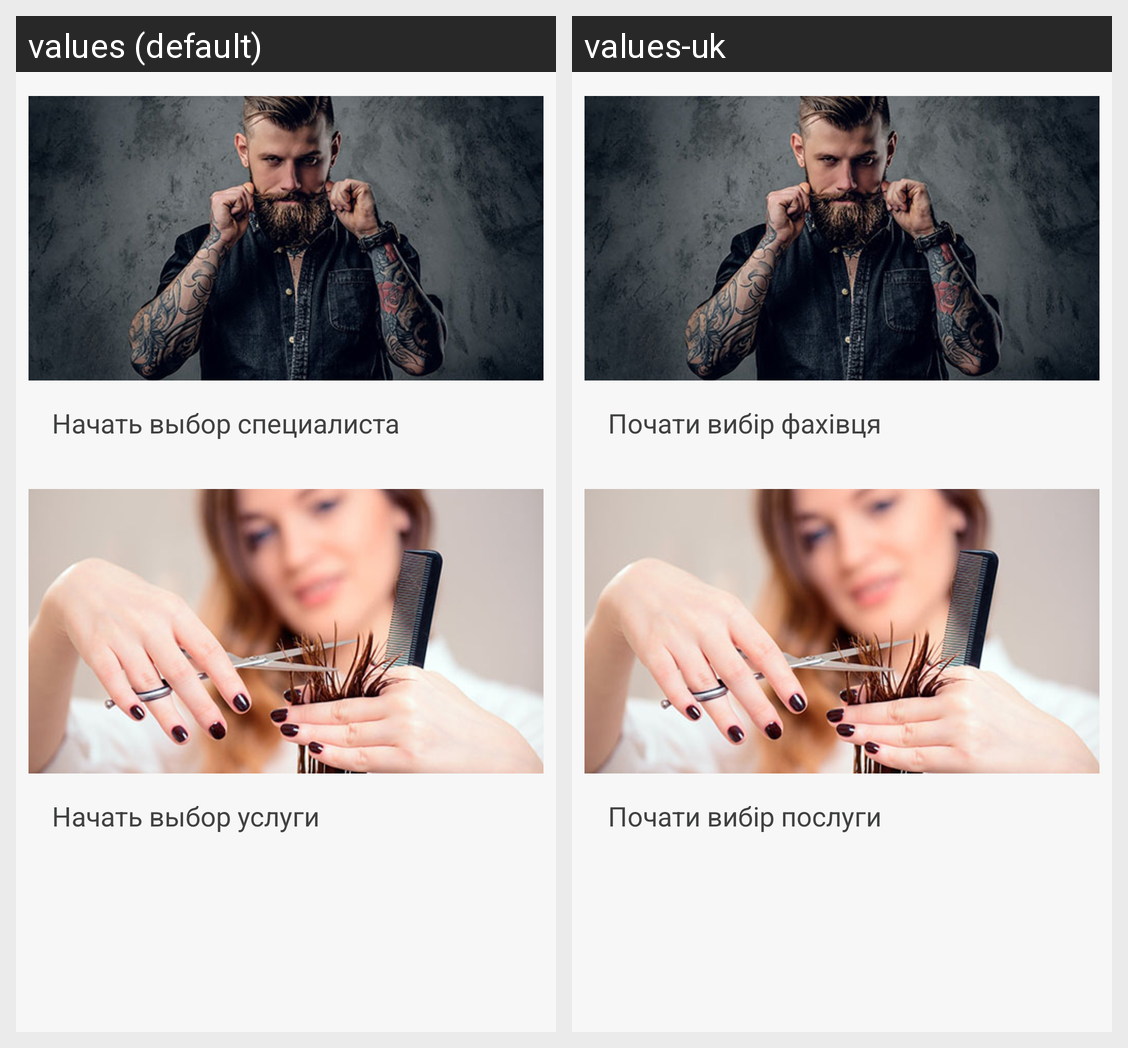

For this localized Android screen grid, give each drawn string resource with its value in every locale shown.
Android screen res/layout/fragment_booking.xml rendered under 2 locales, left to right: values (default), values-uk. Device: Nexus 5 (rendered at 1080×1920; each locale shown at half size, 540×960, under a caption strip naming it); theme AppTheme.
Strings drawn on this screen, with the default value and each locale's value (text and hints the layout hard-codes, and strings that could not be matched under every locale, appear in the picture but are not listed):

book_choose_specialist
  values: Начать выбор специалиста
  values-uk: Почати вибір фахівця

book_choose_service
  values: Начать выбор услуги
  values-uk: Почати вибір послуги
